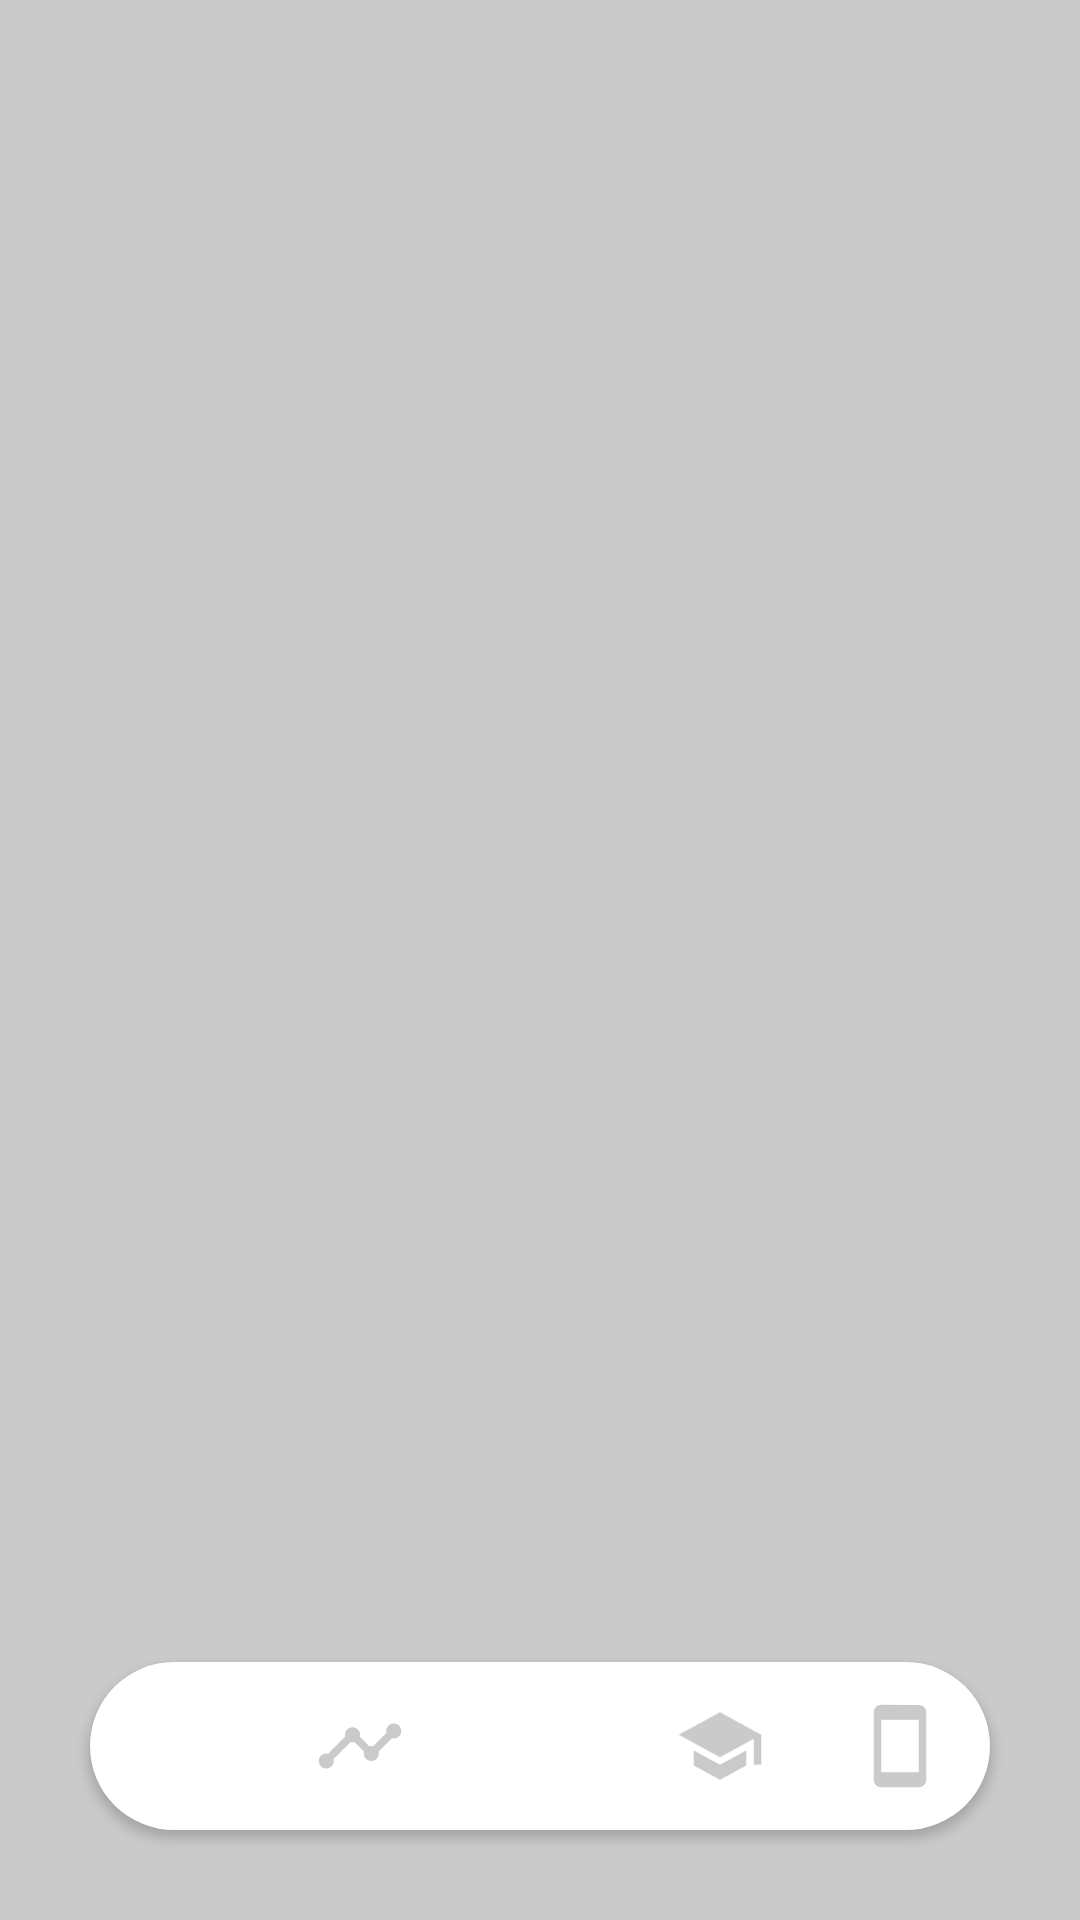

The Android layout XML behind this screen, and the referenced resources:
<!-- AndroidManifest.xml: application theme Theme.KeAlc -->
<!-- res/layout/activity_main.xml -->
<?xml version="1.0" encoding="utf-8"?>
<RelativeLayout xmlns:android="http://schemas.android.com/apk/res/android"
    xmlns:app="http://schemas.android.com/apk/res-auto"
    xmlns:tools="http://schemas.android.com/tools"
    android:layout_width="match_parent"
    android:id="@+id/body_container"
    android:layout_height="match_parent"
    android:background="#CACACA"
    tools:context=".MainActivity">

    <com.google.android.material.bottomnavigation.BottomNavigationView
        android:layout_width="match_parent"
        android:layout_height="wrap_content"
        android:layout_alignParentBottom="true"
        android:layout_margin="30dp"
        app:elevation="2dp"
        android:background="@drawable/round_corner"
        app:menu="@menu/item_menu"
        app:itemRippleColor="@android:color/transparent"
        app:itemIconSize="30dp"
        app:labelVisibilityMode="unlabeled"
        android:id="@+id/bottom_navagition"
        app:itemIconTint="@drawable/item_selector"/>

</RelativeLayout>
<!-- resources referenced by this layout -->
<resources>
  <!-- drawable item_selector (drawable) -->
  <?xml version="1.0" encoding="utf-8"?>
  <selector xmlns:android="http://schemas.android.com/apk/res/android">
  
  
      <item android:state_pressed="true" android:color="@color/black"/>
      <item android:state_checked="true" android:color="@color/black"/>
      <item android:color="#CACACA"/>
  </selector>
  <!-- drawable round_corner (drawable) -->
  <?xml version="1.0" encoding="utf-8"?>
  <shape android:shape="rectangle" xmlns:android="http://schemas.android.com/apk/res/android">
  
      <solid android:color="@color/white"/>
      <corners
          android:radius="100dp"/>
  </shape>
  <style name="Theme.KeAlc" parent="Theme.AppCompat.Light.NoActionBar">
          
          <item name="colorPrimary">@color/purple_500</item>
          <item name="colorPrimaryVariant">@color/purple_700</item>
          <item name="colorOnPrimary">@color/white</item>
          
          <item name="colorSecondary">@color/teal_200</item>
          <item name="colorSecondaryVariant">@color/teal_700</item>
          <item name="colorOnSecondary">@color/black</item>
          
          <item name="android:statusBarColor" tools:targetApi="l">?attr/colorPrimaryVariant</item>
          
      </style>
  <!-- not gathered from this repository: default colours our renderer supplied (Android Studio template values) -->
  <color name="purple_500">#FF6200EE</color>
  <color name="purple_700">#FF3700B3</color>
  <color name="teal_200">#FF03DAC5</color>
  <color name="teal_700">#FF018786</color>
  <color name="black">#FF000000</color>
  <color name="white">#FFFFFFFF</color>
</resources>
